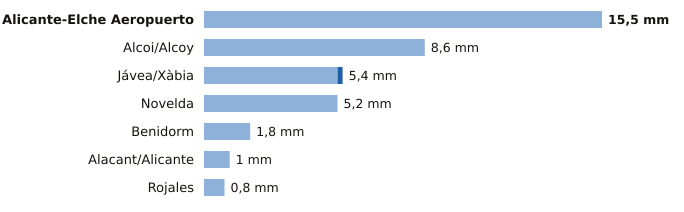

The data file committed next to this chart (first rows):
estacion, provincia, indicativo, mm_6_dias_anteriores, mm_hoy, mm_7_dias, horas_de_hoy
Alicante-Elche Aeropuerto, Alicante, 8019, 15.5, 0.0, 15.5, 2
Alcoi/Alcoy, Alicante, 8059C, 8.6, 0.0, 8.6, 2
Jávea/Xàbia, Alicante, 8050X, 5.2, 0.2, 5.4, 2
Novelda, Alicante, 8013X, 5.2, 0.0, 5.2, 1
Benidorm, Alicante, 8036Y, 1.8, 0.0, 1.8, 1
Alacant/Alicante, Alicante, 8025, 1.0, 0.0, 1.0, 2
Rojales, Alicante, 7261X, 0.8, 0.0, 0.8, 1
